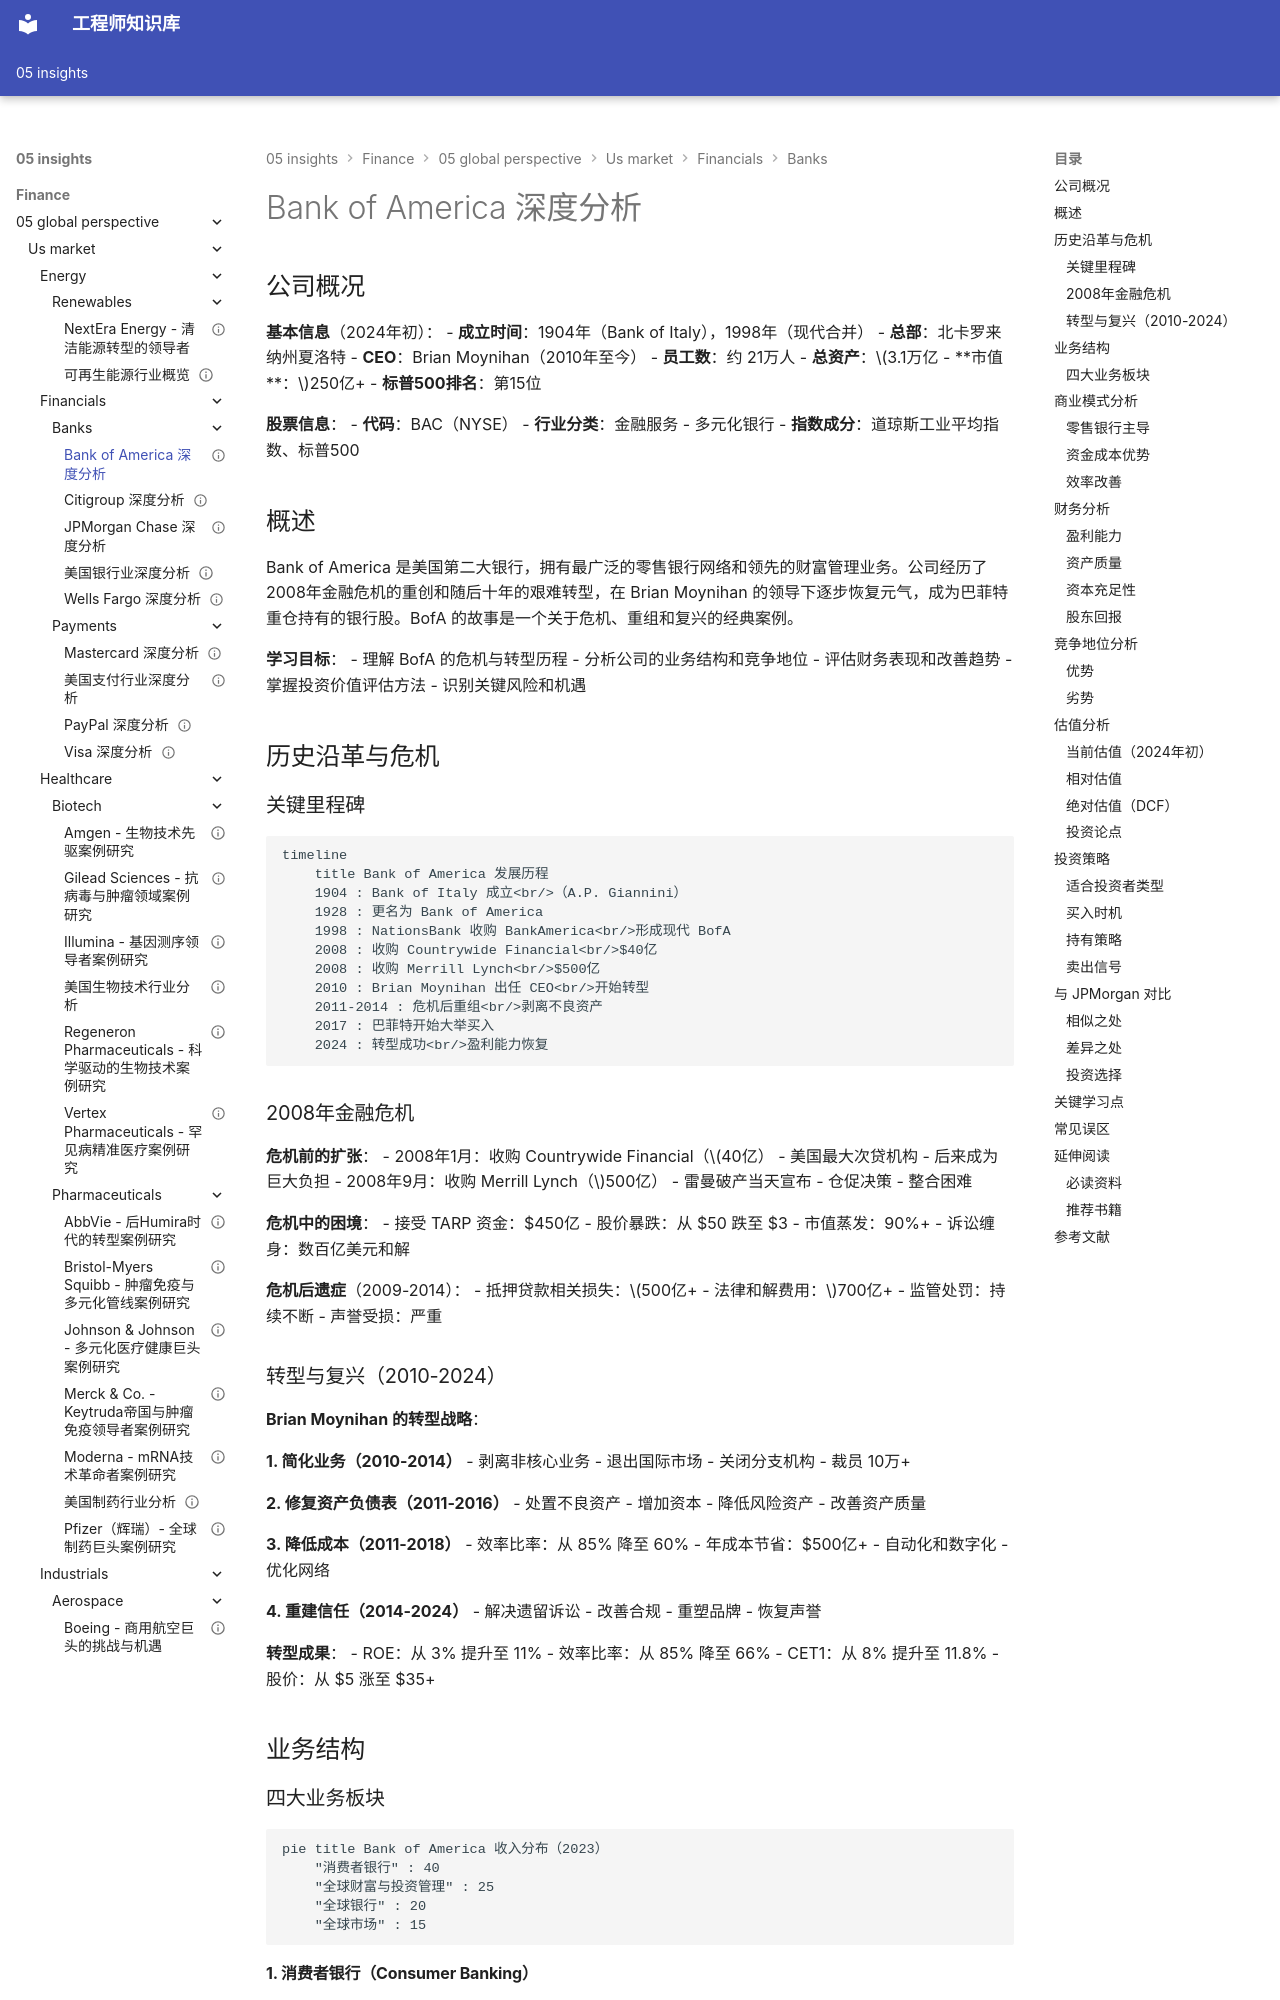

repository: Vuiora/knowledge-os · page: 05-insights/finance/05-global-perspective/us-market/financials/banks/bank-of-america/index.html · generator: mkdocs

---
title: Bank of America 深度分析
description: 全面解析美国第二大银行 Bank of America 的商业模式、转型历程及投资价值
slug: bank-of-america-analysis
domain: 金融洞察
module: 全球投资视角
content_type: case-study
skill_level: intermediate
tags:
- bank-of-america
- 案例研究
- 美国市场
- 转型分析
- 银行业
prerequisites:
- us-market/financials/banks/overview
- us-market/financials/banks/jpmorgan-deep
- financial-statements/balance-sheet
related_contents:
- case-studies/financial-institutions/jpmorgan
- value-investing/buffett-evolution
- us-market/financials/overview
estimated_time: 45
difficulty_score: 3
author: 金融知识库
created_at: '2024-01-15'
updated_at: '2024-01-15'
version: '1.0'
language: zh-CN
status: published
is_featured: false
---

# Bank of America 深度分析

## 公司概况

**基本信息**（2024年初）：
- **成立时间**：1904年（Bank of Italy），1998年（现代合并）
- **总部**：北卡罗来纳州夏洛特
- **CEO**：Brian Moynihan（2010年至今）
- **员工数**：约 21万人
- **总资产**：$3.1万亿
- **市值**：$250亿+
- **标普500排名**：第15位

**股票信息**：
- **代码**：BAC（NYSE）
- **行业分类**：金融服务 - 多元化银行
- **指数成分**：道琼斯工业平均指数、标普500

## 概述

Bank of America 是美国第二大银行，拥有最广泛的零售银行网络和领先的财富管理业务。公司经历了 2008年金融危机的重创和随后十年的艰难转型，在 Brian Moynihan 的领导下逐步恢复元气，成为巴菲特重仓持有的银行股。BofA 的故事是一个关于危机、重组和复兴的经典案例。

**学习目标**：
- 理解 BofA 的危机与转型历程
- 分析公司的业务结构和竞争地位
- 评估财务表现和改善趋势
- 掌握投资价值评估方法
- 识别关键风险和机遇


## 历史沿革与危机
